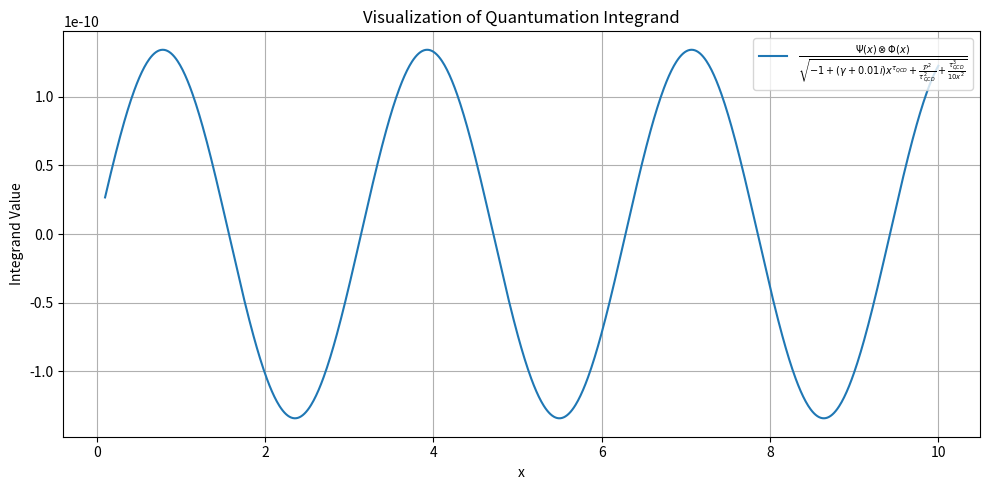

The matplotlib source for this figure:
import numpy as np
import matplotlib.pyplot as plt

# Define the symbolic range
x_values = np.linspace(0.1, 10, 1000)  # avoid zero in denominator

# Constants
P_base = 3.721435e-9
tau_qcd = 1e-18
gamma_imag = np.sqrt(3)
gamma = 1j * gamma_imag

# Define Ψ(x) and Φ(x) as sample waveforms
def psi(x): return np.sin(x)
def phi(x): return np.cos(x)

# Compute ℘ integrand
def compute_integrand(x, P_value, tau_qcd, gamma):
    numerator = psi(x) * phi(x)
    correction_term = (P_value ** 2) / (tau_qcd ** 2)
    higher_order_term = (tau_qcd ** 3) / (10 * x ** 2)
    complex_factor = (gamma + 0.01j) * x ** tau_qcd
    denominator = np.sqrt(-1 + complex_factor + correction_term + higher_order_term)
    return np.real(numerator / denominator)

# Evaluate integrand over range
integrand_values = compute_integrand(x_values, P_base, tau_qcd, gamma)

# Plotting
plt.figure(figsize=(10, 5))
plt.plot(x_values, integrand_values, label=r"$\frac{\Psi(x) \otimes \Phi(x)}{\sqrt{-1 + (\gamma + 0.01i)x^{\tau_{QCD}} + \frac{\mathcal{P}^2}{\tau_{QCD}^2} + \frac{\tau_{QCD}^3}{10x^2}}}$")
plt.title("Visualization of Quantumation Integrand")
plt.xlabel("x")
plt.ylabel("Integrand Value")
plt.grid(True)
plt.legend()
plt.tight_layout()
plt.show()

